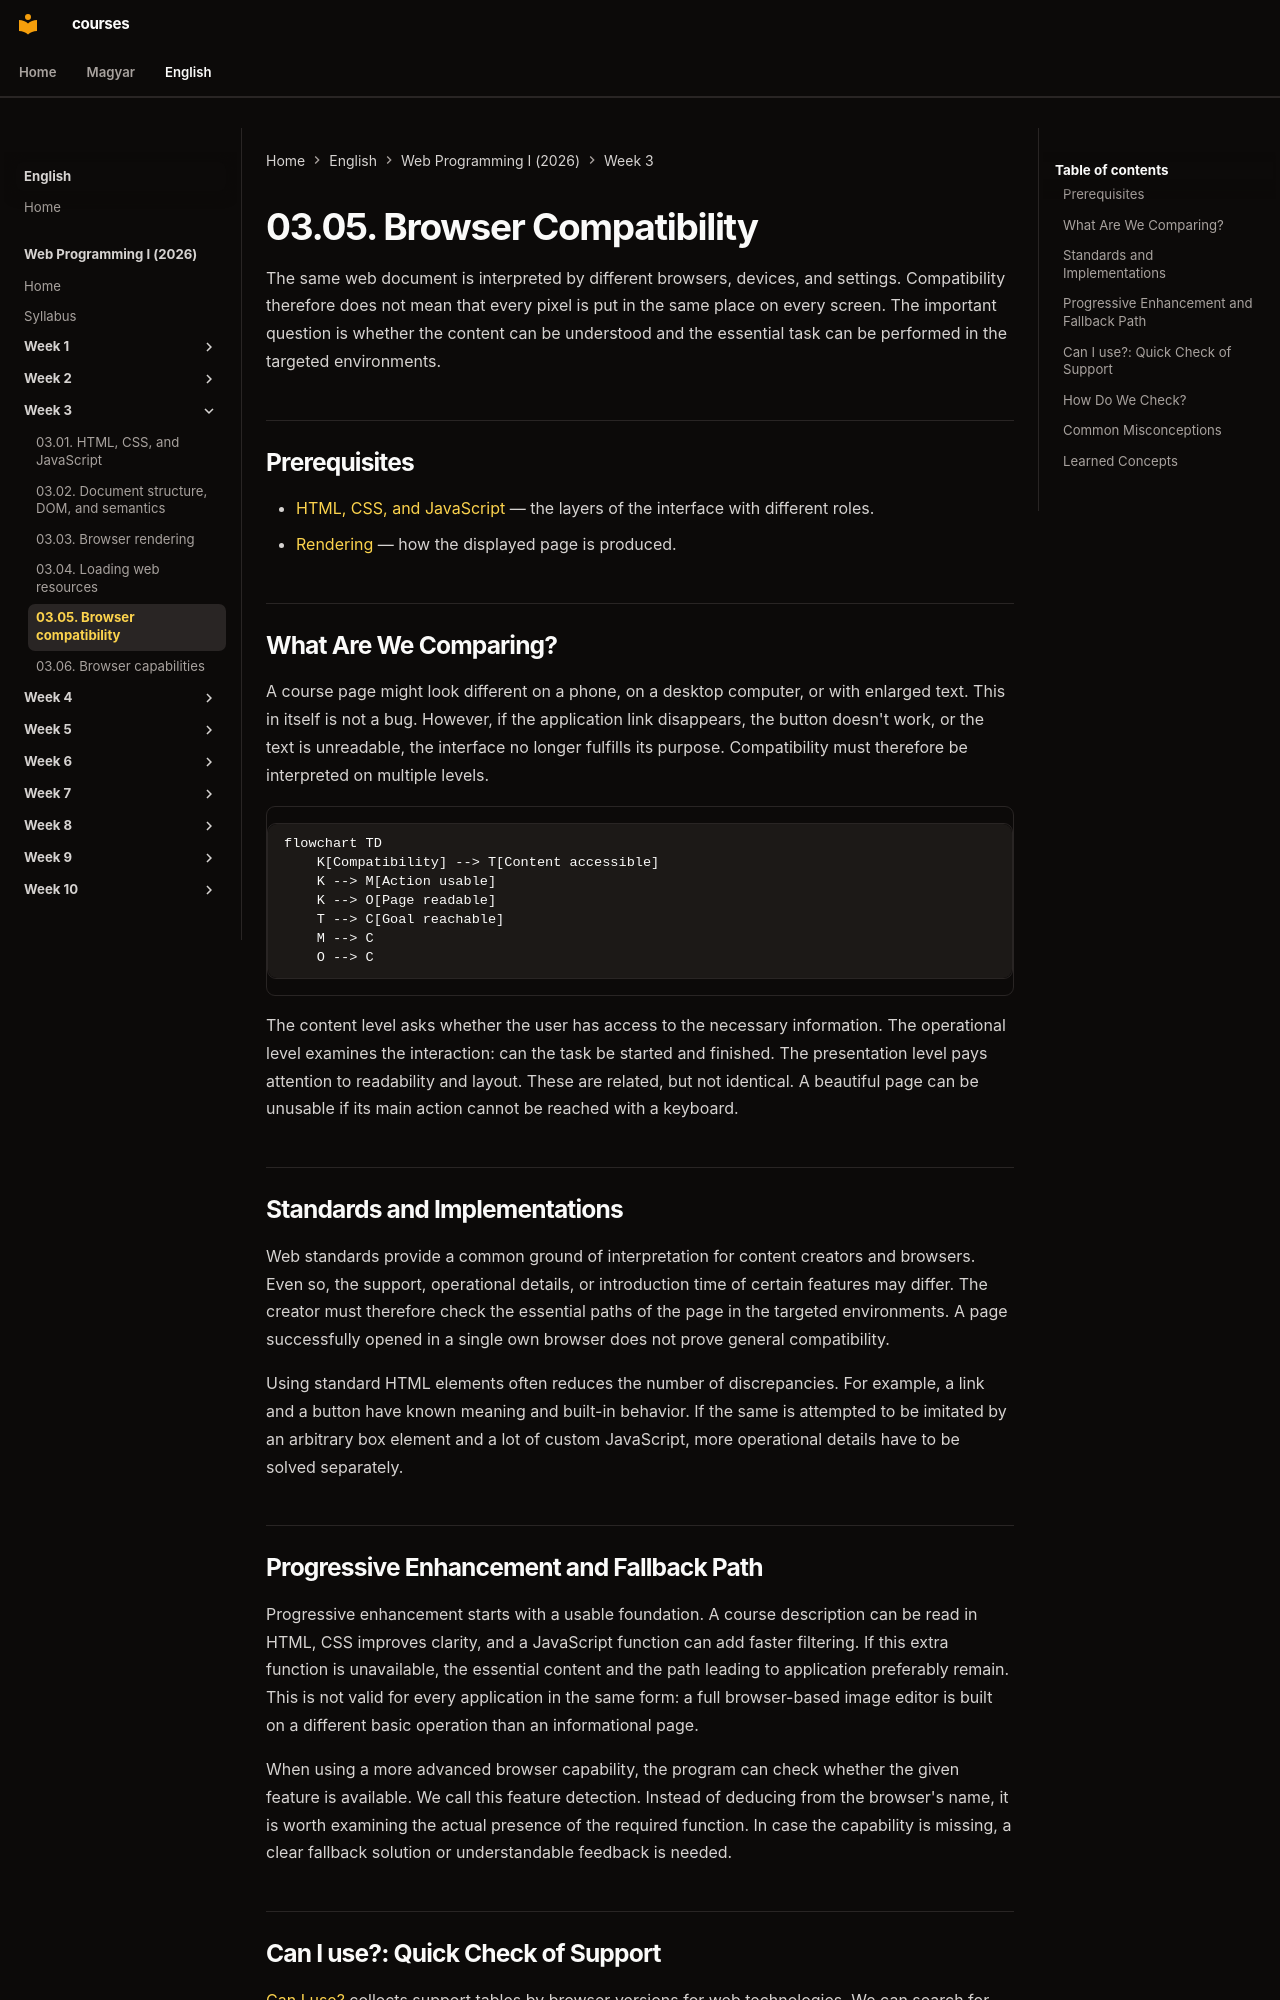

repository: laborci/courses · page: web-programming-1/en/03-05-browser-compatibility/index.html · generator: mkdocs

# 03.05. Browser Compatibility

The same web document is interpreted by different browsers, devices, and settings. Compatibility therefore does not mean that every pixel is put in the same place on every screen. The important question is whether the content can be understood and the essential task can be performed in the targeted environments.

## Prerequisites

- [HTML, CSS, and JavaScript](03-01-html-css-and-javascript.md) — the layers of the interface with different roles.
- [Rendering](03-03-browser-rendering.md) — how the displayed page is produced.

## What Are We Comparing?

A course page might look different on a phone, on a desktop computer, or with enlarged text. This in itself is not a bug. However, if the application link disappears, the button doesn't work, or the text is unreadable, the interface no longer fulfills its purpose. Compatibility must therefore be interpreted on multiple levels.

```mermaid
flowchart TD
    K[Compatibility] --> T[Content accessible]
    K --> M[Action usable]
    K --> O[Page readable]
    T --> C[Goal reachable]
    M --> C
    O --> C
```

The content level asks whether the user has access to the necessary information. The operational level examines the interaction: can the task be started and finished. The presentation level pays attention to readability and layout. These are related, but not identical. A beautiful page can be unusable if its main action cannot be reached with a keyboard.

## Standards and Implementations

Web standards provide a common ground of interpretation for content creators and browsers. Even so, the support, operational details, or introduction time of certain features may differ. The creator must therefore check the essential paths of the page in the targeted environments. A page successfully opened in a single own browser does not prove general compatibility.

Using standard HTML elements often reduces the number of discrepancies. For example, a link and a button have known meaning and built-in behavior. If the same is attempted to be imitated by an arbitrary box element and a lot of custom JavaScript, more operational details have to be solved separately.

## Progressive Enhancement and Fallback Path

Progressive enhancement starts with a usable foundation. A course description can be read in HTML, CSS improves clarity, and a JavaScript function can add faster filtering. If this extra function is unavailable, the essential content and the path leading to application preferably remain. This is not valid for every application in the same form: a full browser-based image editor is built on a different basic operation than an informational page.

When using a more advanced browser capability, the program can check whether the given feature is available. We call this feature detection. Instead of deducing from the browser's name, it is worth examining the actual presence of the required function. In case the capability is missing, a clear fallback solution or understandable feedback is needed.
